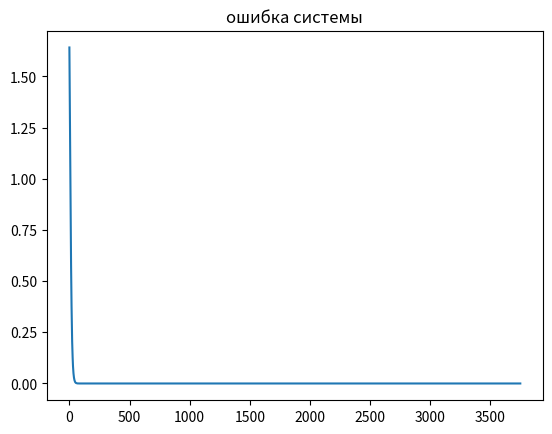

Recreate this plot in Python.
import random
import numpy as np
import pandas as pd
import matplotlib.pyplot as plt
import sympy


#вход а 2 направления
INPUT_X=2
#переход t1 (W1,b1)
OUT_H1=5
#переход t2 (W2,b2)
OUT_H2=6
#светофор t3 (W3, b3)
OUT_t3=3

  
# весы
# x --> t1 Вход
W1=np.random.rand(INPUT_X,OUT_H1)  # (2x5)
b1=np.random.rand(1,OUT_H1) # (1x5)
# H1 -->t2 Множества
W2=np.random.rand(OUT_H1,OUT_H2) # (5x6)
b2=np.random.rand(1,OUT_H2) # (1x6)
# H2 --> t3 Правила
W3=np.random.rand(OUT_H2,OUT_t3) # (6x3)
b3=np.random.rand(1,OUT_t3) # (1x3)
# H2 --> t4  Критик
W4=np.random.rand(OUT_H2,OUT_t3) # (6x3)
b4=np.random.rand(1,OUT_t3) # (1x3)


W1=(W1-0.5)*2*np.sqrt(1/INPUT_X)
b1=(b1-0.5)*2*np.sqrt(1/INPUT_X)
W2=(W2-0.5)*2*np.sqrt(1/OUT_H2)
b2=(b2-0.5)*2*np.sqrt(1/OUT_H2)
W3=(W3-0.5)*2*np.sqrt(1/OUT_t3)
b3=(b3-0.5)*2*np.sqrt(1/OUT_t3)
W4=(W3-0.5)*2*np.sqrt(1/OUT_t3)
b4=(b3-0.5)*2*np.sqrt(1/OUT_t3)


def sigmoid(t):
    return 1/(1+np.exp(-t))

def sigmoid_deriv(t):
    return sigmoid(t)*(1-sigmoid(t))


def softmax(t):
    out=np.exp(t)
    return out/np.sum(out)

def to_full(y,num_classes):
    y_full=np.zeros((1,num_classes))
    y_full[0,y]=1
    return y_full

def sparse_cross_entropy(z,y):
    return -np.log(z[0,y])

def sparse_cross_entropy_batch(z,y):
    return -np.log(np.array([z[j,y[j]] for j in range(len(y))]))

def softmax_batch(t):
    out=np.exp(t)
    return out/np.sum(out,axis=1,keepdims=True)

loss_arr=[]
RAZ=150
NUM_EPOCHS=25
ALPHA= 0.053
BETA=0.06

ACCs=0

for i in range(0, NUM_EPOCHS):
    correct=0
    for j in range(0,RAZ):
        b= np.random.randint(15,20)
        a= np.random.randint(0,6)
        x= np.array([[a,b]])
        if(0<=a<7)and(0<=b<7): y=0
        if(6<a<15)and(0<=b<7): y=1
        if(6<b<15)and(0<=a<7): y=1
        if(6<b<10)and(6<a<10): y=1
        if(14<a<21)and(6<b<15): y=2
        if(14<b<21)and(6<a<15): y=2
        if(14<a<21)and(14<b<21): y=2
        if(14<a<21)and(0<=b<7): y=2
        if(14<b<21)and(0<=a<7): y=2 

        #Forward
        t1= x@W1 + b1
        h1= sigmoid(t1)
        t2= h1@W2 + b2
        h2= sigmoid(t2)
        t4= h2@W4 + b4
        h4=softmax(t4)
        y_krit=np.argmax(h4)
        t3= h2@W3 + b3
        z=softmax(t3)
        y_pred= np.argmax(z)
        if y_pred == y:
            correct +=1
        ACCs=correct/RAZ
        E= np.sum(sparse_cross_entropy(z,y))
        loss_arr.append(E)        

        #Backend
        y_full=to_full(y,OUT_t3)  
        dE_dt4 = h4-y_full
        dE_dW4 = h2.T@dE_dt4  
        dE_db4=np.sum(dE_dt4,axis=0, keepdims=True)        
        dE_dt3 = z-y_full
        dE_dW3 = h2.T@dE_dt3
        dE_db3=np.sum(dE_dt3,axis=0, keepdims=True)  
        dE_dh2=dE_dt3@W3.T
        dE_dt2=dE_dh2*sigmoid_deriv(t2)
        dE_db2=np.sum(dE_dt2,axis=0, keepdims=True)
        dE_dW2 = h1.T@dE_dt2
        dE_dh1=dE_dt2@W2.T
        dE_dt1=dE_dh1*sigmoid_deriv(t1)
        dE_db1=np.sum(dE_dt1,axis=0, keepdims=True)
        dE_dW1=x.T@dE_dt1

        if (ACCs>=0.85):
            print('Эпоха ',i)
            print('X= '); print(x)
            print('Y= ',y)   
            print('Критик ',y_krit)         
            print('Z= ',z)
            print('ВЕСА до Update')
            print('W1= '); print(W1)
            print('W2= '); print(W2)
            print('b1= '); print(b1)
            print('b2= '); print(b2)
            print('W3= '); print(W3)
            print('b3= '); print(b3)    
            print('W4= '); print(W4)
            print('b4= '); print(b4)            
            print('Оценка Эпохи ',i,ACCs)
        
        #Update
        W1=W1-ALPHA*dE_dW1
        b1=b1-ALPHA*dE_db1
        W2=W2-ALPHA*dE_dW2
        b2=b2-ALPHA*dE_db2
        W4=W4-ALPHA*dE_dW4
        b4=b4-ALPHA*dE_db4        
        W3=W3-ALPHA*dE_dW3+BETA*W4  
        b3=b3-ALPHA*dE_db3+BETA*b4


plt.title('ошибка системы')
plt.plot(loss_arr)
plt.show()
